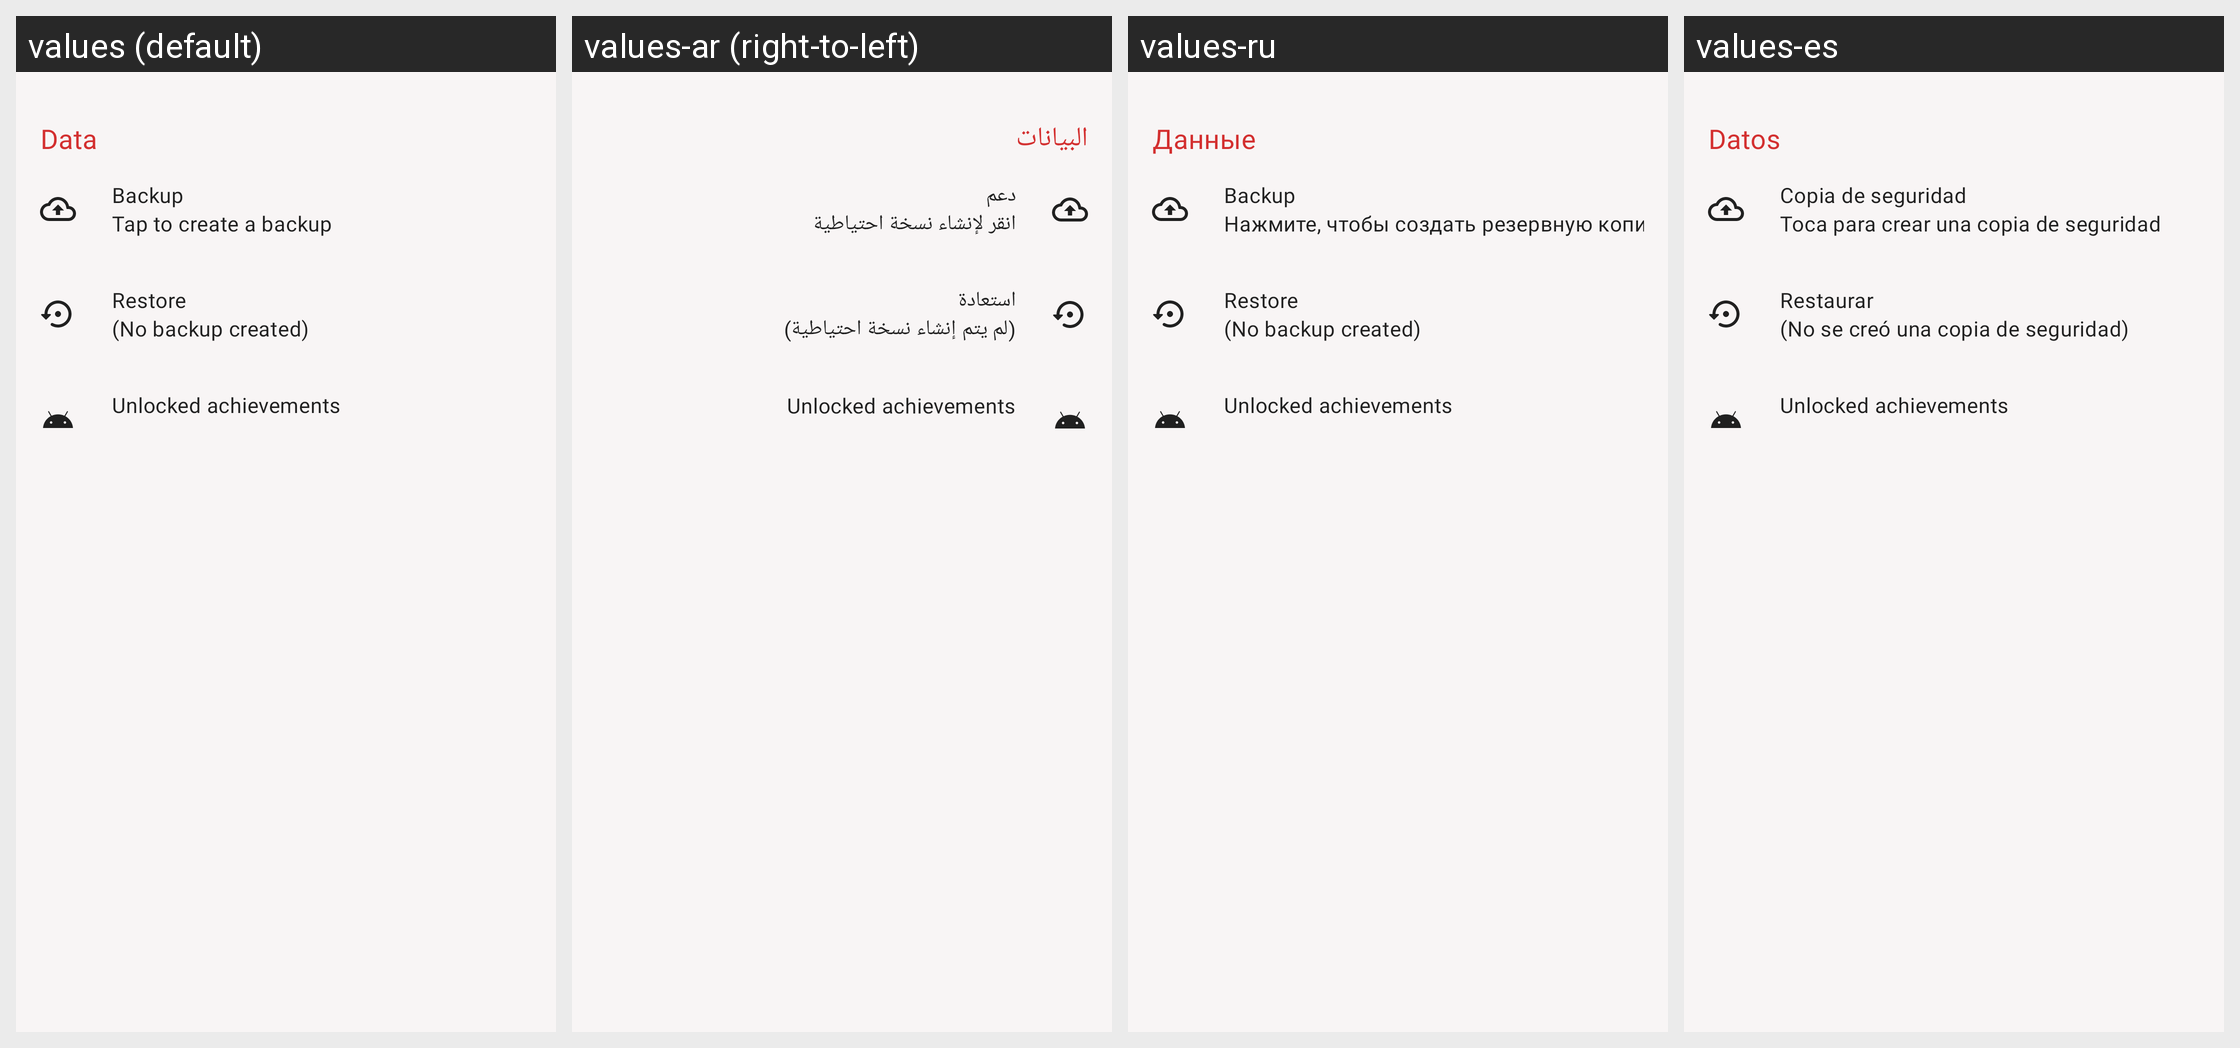

The Android screen above is rendered under several locales of the same app. Produce the string resources it draws, with the default and per-locale values.
Android screen res/layout/fragment_account.xml rendered under 4 locales, left to right: values (default), values-ar (right-to-left), values-ru, values-es. Device: Nexus 5 (rendered at 1080×1920; each locale shown at half size, 540×960, under a caption strip naming it); theme AppTheme.
Other locales in the repository, not shown: values-de, values-fr, values-hi, values-in, values-it, values-pt, values-tr, values-zh.
Strings drawn on this screen, with the default value and each locale's value (text and hints the layout hard-codes, and strings that could not be matched under every locale, appear in the picture but are not listed):

data
  values: Data
  values-ar: البيانات
  values-ru: Данные
  values-es: Datos

backup
  values: Backup
  values-ar: دعم
  values-ru: Backup
  values-es: Copia de seguridad

backup_sum
  values: Tap to create a backup
  values-ar: انقر لإنشاء نسخة احتياطية
  values-ru: Нажмите, чтобы создать резервную копию
  values-es: Toca para crear una copia de seguridad

restore
  values: Restore
  values-ar: استعادة
  values-ru: Restore
  values-es: Restaurar

no_backup
  values: (No backup created)
  values-ar: (لم يتم إنشاء نسخة احتياطية)
  values-ru: (No backup created)
  values-es: (No se creó una copia de seguridad)
